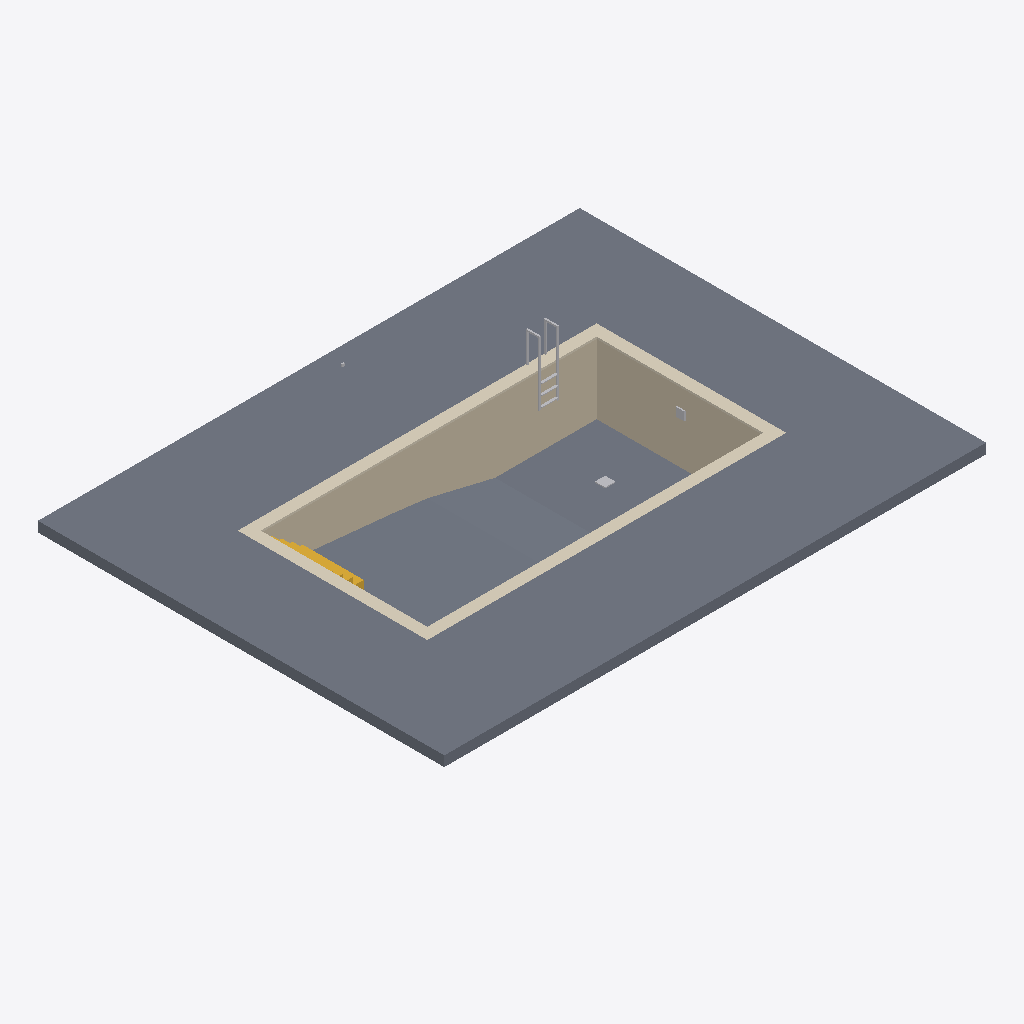
Isometric view of an IFC building model (IFC-SPF (STEP), schema IFC4, length unit metre), seen from the south-west, elements coloured by IFC class: 3 other elements (light grey), 2 slabs (grey), 1 wall (beige), 1 covering (cream), 1 stair (yellow).
Extent 16.0 m × 12.0 m × 3.4 m (x, y, z). Storeys (1): Level 1 at 0.00 m. Elements (11): 3 IfcFurniture, 2 IfcSlab, 1 IfcBuildingElementProxy, 1 IfcCovering, 1 IfcLightFixture, 1 IfcOutlet, 1 IfcStair, 1 IfcWall.

HEADER;
FILE_DESCRIPTION(('ViewDefinition [CoordinationView]'),'2;1');
FILE_NAME('','2026-11-10T14:18:57',(''),(''),'IfcOpenShell 0.8.0','IfcOpenShell 0.8.0','');
FILE_SCHEMA(('IFC4'));
ENDSEC;
DATA;
#9=IFCPROJECT('2d0Iwskyj2VRyM9G1P0RHS',$,'Project',$,$,$,$,(#8),#5);
#10=IFCSITE('1qnTSED2L9UuXmCuT1CNgd',$,'Site',$,$,$,$,$,.ELEMENT.,$,$,$,$,$);
#12=IFCBUILDING('2nqoS_cvj4FeMSYkfoXdfe',$,'Building',$,$,$,$,$,.ELEMENT.,$,$,$);
#14=IFCBUILDINGSTOREY('00RapP26LFoBJztC0VXfdS',$,'Level 1',$,$,$,$,$,.ELEMENT.,0.0);
#17=IFCSLAB('37fYBWp81AffL$yrhA1_Oa',$,$,$,$,#40,#53,$,.FLOOR.);
#739=IFCSLAB('2_IlXV3O9CQhMxydthaKa_',$,'Backyard pool base slab','rxd:pool',$,#742,#992,$,.BASESLAB.);
#165=IFCWALL('3PXSauKfv7MeUTDuXt0ItA',$,'Backyard pool shell walls','rxd:pool',$,#168,#738,$,.SOLIDWALL.);
#993=IFCCOVERING('1M22o5AK99mR$t$MNLE8L2',$,'Backyard pool coping','rxd:pool','COPING',#996,#1144,$,.USERDEFINED.);
#23=IFCFURNITURE('2dtD1abQ15de040I7n2lU3',$,$,$,'Pool Ladder',#116,#121,$,.USERDEFINED.);
#1145=IFCSTAIR('34r4KYS4TCfR3_kw1XUEbF',$,'Backyard pool stairs','rxd:pool',$,#1148,#1398,$,.STRAIGHT_RUN_STAIR.);
#25=IFCFURNITURE('1BqIau9Fv06wVIDP8Z$GSZ',$,$,$,'Main Drain',#136,#141,$,.USERDEFINED.);
#26=IFCLIGHTFIXTURE('0vemA9PP19thdxsJJZkMNi',$,$,$,'Underwater Light',#146,#151,$,.USERDEFINED.);
ENDSEC;
